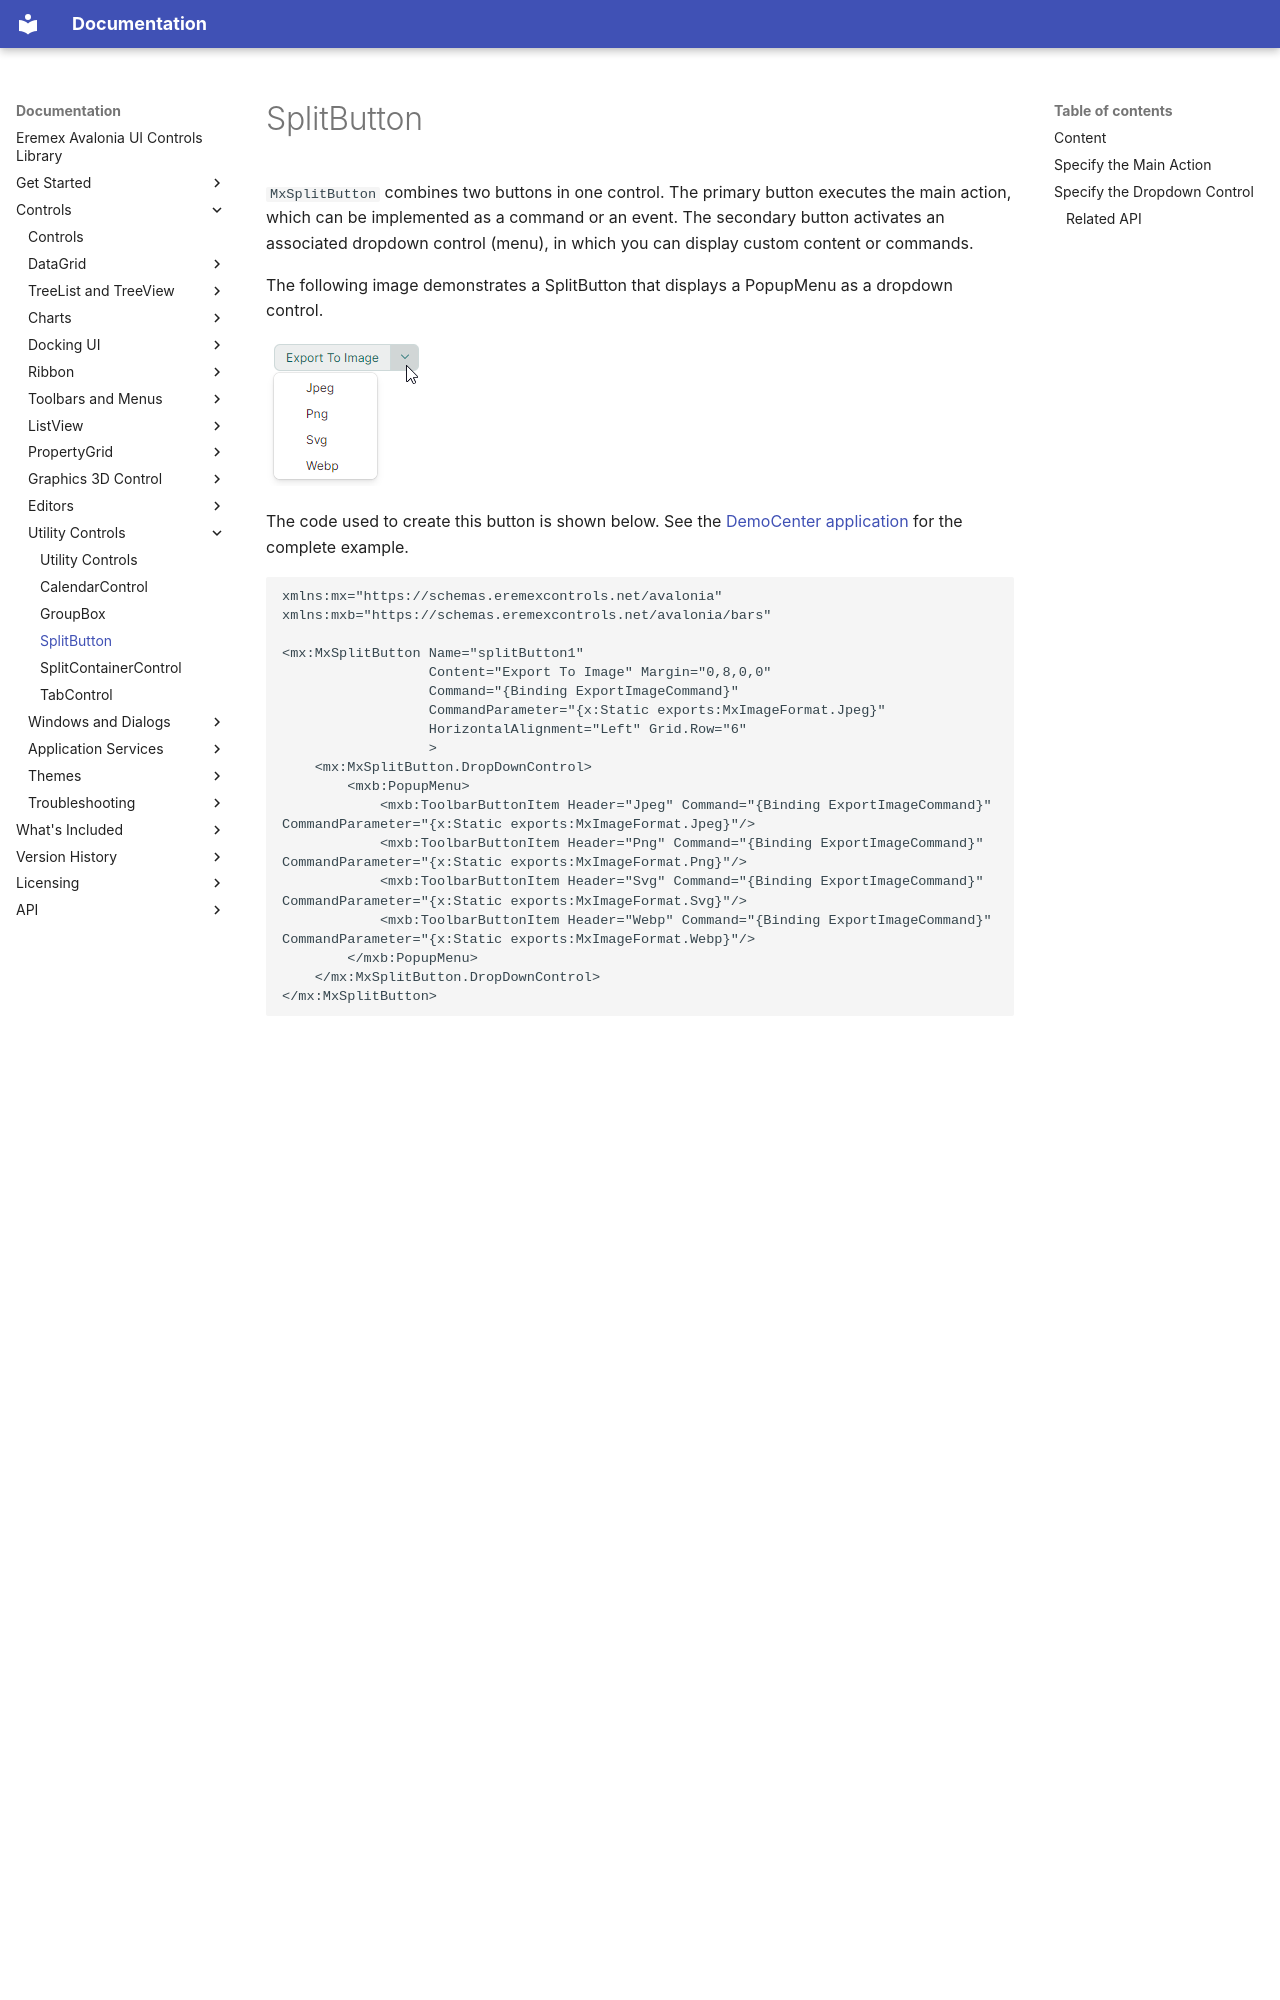

repository: Eremex/controls-doc · page: controls/utility-controls/splitbutton/index.html · generator: mkdocs

---
title: SplitButton
order: 1600
seealso: []
---

# SplitButton

`MxSplitButton` combines two buttons in one control. The primary button executes the main action, which can be implemented as a command or an event. The secondary button activates an associated dropdown control (menu), in which you can display custom content or commands.

The following image demonstrates a SplitButton that displays a PopupMenu as a dropdown control. 

![mxsplitbutton](../../images/mxsplitbutton.png)

The code used to create this button is shown below. See the [DemoCenter application](../../index.md#demo-application) for the complete example.

``` xml
xmlns:mx="https://schemas.eremexcontrols.net/avalonia"
xmlns:mxb="https://schemas.eremexcontrols.net/avalonia/bars"

<mx:MxSplitButton Name="splitButton1"
                  Content="Export To Image" Margin="0,8,0,0" 
                  Command="{Binding ExportImageCommand}" 
                  CommandParameter="{x:Static exports:MxImageFormat.Jpeg}" 
                  HorizontalAlignment="Left" Grid.Row="6"
                  >
    <mx:MxSplitButton.DropDownControl>
        <mxb:PopupMenu>
            <mxb:ToolbarButtonItem Header="Jpeg" Command="{Binding ExportImageCommand}" CommandParameter="{x:Static exports:MxImageFormat.Jpeg}"/>
            <mxb:ToolbarButtonItem Header="Png" Command="{Binding ExportImageCommand}" CommandParameter="{x:Static exports:MxImageFormat.Png}"/>
            <mxb:ToolbarButtonItem Header="Svg" Command="{Binding ExportImageCommand}" CommandParameter="{x:Static exports:MxImageFormat.Svg}"/>
            <mxb:ToolbarButtonItem Header="Webp" Command="{Binding ExportImageCommand}" CommandParameter="{x:Static exports:MxImageFormat.Webp}"/>
        </mxb:PopupMenu>
    </mx:MxSplitButton.DropDownControl>
</mx:MxSplitButton>
```

## Content

Use the `Content` property to assign visual content to the primary button. 

``` xml
<mx:MxSplitButton Content="Save"/>
```

![splitbutton-content-text](../../images/splitbutton-content-text.png)

The `Content` property allows you to display an image next to the text or adjust the appearance of the primary button in a custom manner. The following example displays an image and text:

``` xml
xmlns:mx="https://schemas.eremexcontrols.net/avalonia"
xmlns:mxi="https://schemas.eremexcontrols.net/avalonia/icons"

<mx:MxSplitButton Height="27" VerticalContentAlignment="Center" Command="{Binding SaveCommand}">
    <mx:MxSplitButton.Content>
        <StackPanel Orientation="Horizontal" Spacing="5" >
            <Image Source="{x:Static mxi:Basic.Save}" Height="20"/>
            <TextBlock Text="Save" />
        </StackPanel>
    </mx:MxSplitButton.Content>
</mx:MxSplitButton>
```

![splitbutton-content-image-and-text](../../images/splitbutton-content-image-and-text.png)
